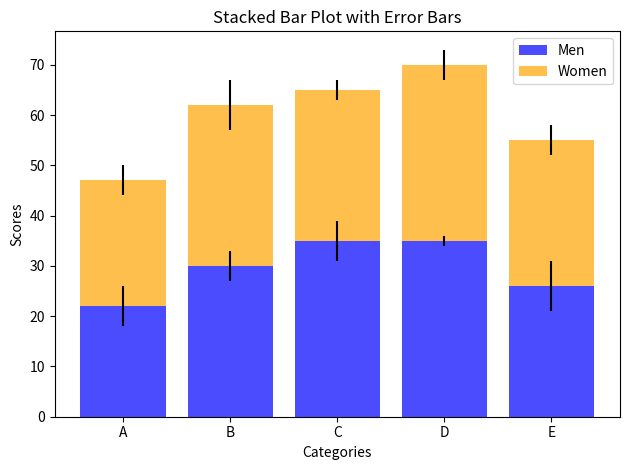

Here is the Python script that generated this plot:
import matplotlib.pyplot as plt
import numpy as np

# Sample data
means_men = [22, 30, 35, 35, 26]
means_women = [25, 32, 30, 35, 29]
std_men = [4, 3, 4, 1, 5]
std_women = [3, 5, 2, 3, 3]

# X positions for bars
x_pos = np.arange(len(means_men))

# Create the bar plots
plt.bar(x_pos, means_men, yerr=std_men, label='Men', color='blue', alpha=0.7)
plt.bar(x_pos, means_women, yerr=std_women, label='Women', color='orange', alpha=0.7, bottom=means_men)

# Add labels and title
plt.xlabel('Categories')
plt.ylabel('Scores')
plt.title('Stacked Bar Plot with Error Bars')
plt.xticks(x_pos, ['A', 'B', 'C', 'D', 'E'])  # Custom x-axis labels
plt.legend()

# Show the plot
plt.tight_layout()
plt.show()
